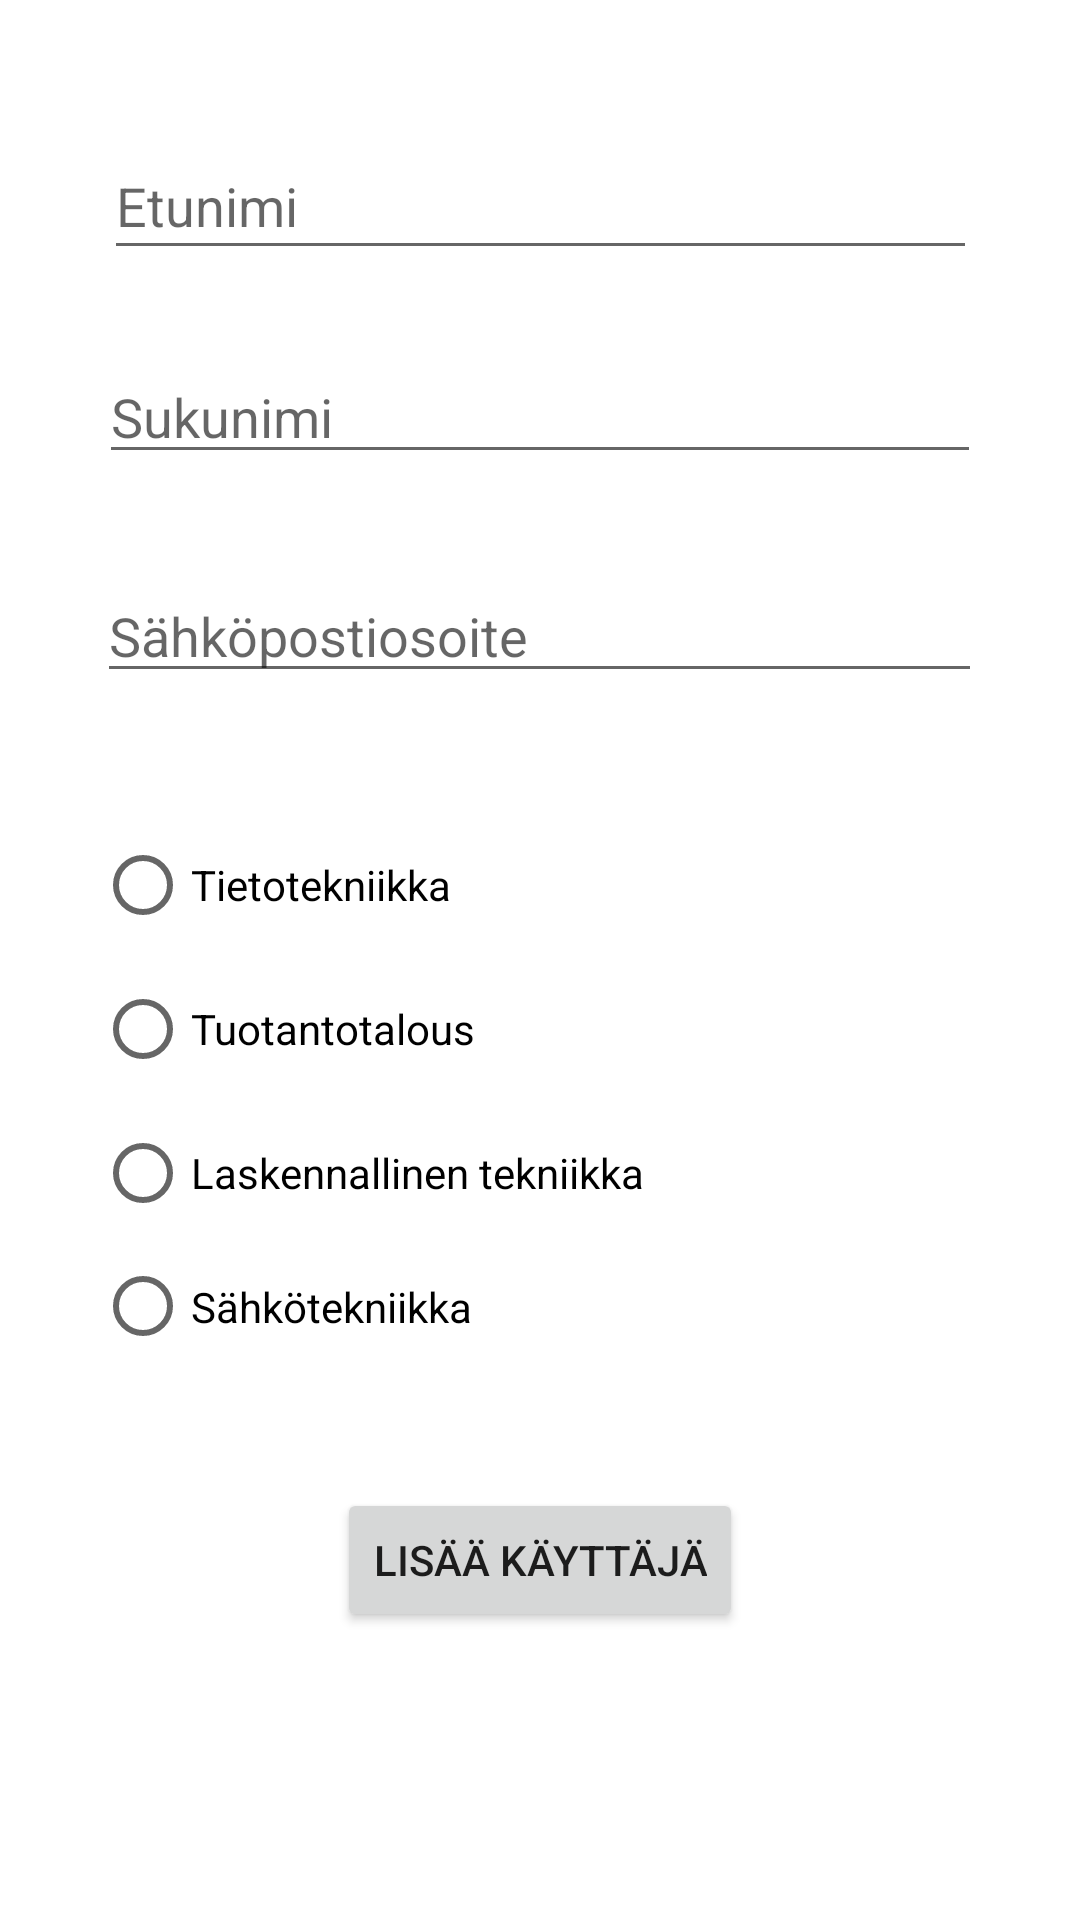

Reconstruct the res/layout file that produces this screen, plus the resources it refers to.
<!-- AndroidManifest.xml: application theme Theme.Harjoitus2_0 -->
<!-- res/layout/activity_add_user.xml -->
<?xml version="1.0" encoding="utf-8"?>
<androidx.constraintlayout.widget.ConstraintLayout xmlns:android="http://schemas.android.com/apk/res/android"
    xmlns:app="http://schemas.android.com/apk/res-auto"
    xmlns:tools="http://schemas.android.com/tools"
    android:layout_width="match_parent"
    android:layout_height="match_parent"
    tools:context=".ActivityAddUser">

    <EditText
        android:id="@+id/txtFirstName"
        android:layout_width="291dp"
        android:layout_height="46dp"
        android:layout_marginTop="44dp"
        android:ems="10"
        android:hint="Etunimi"
        android:inputType="textPersonName"
        app:layout_constraintEnd_toEndOf="parent"
        app:layout_constraintHorizontal_bias="0.502"
        app:layout_constraintStart_toStartOf="parent"
        app:layout_constraintTop_toTopOf="parent" />

    <EditText
        android:id="@+id/txtLastName"
        android:layout_width="294dp"
        android:layout_height="40dp"
        android:layout_marginTop="28dp"
        android:ems="10"
        android:hint="Sukunimi"
        android:inputType="textPersonName"
        app:layout_constraintEnd_toEndOf="parent"
        app:layout_constraintHorizontal_bias="0.502"
        app:layout_constraintStart_toStartOf="parent"
        app:layout_constraintTop_toBottomOf="@+id/txtFirstName" />

    <EditText
        android:id="@+id/txtEmail"
        android:layout_width="295dp"
        android:layout_height="41dp"
        android:layout_marginTop="32dp"
        android:ems="10"
        android:hint="Sähköpostiosoite"
        android:inputType="textPersonName"
        app:layout_constraintEnd_toEndOf="parent"
        app:layout_constraintHorizontal_bias="0.497"
        app:layout_constraintStart_toStartOf="parent"
        app:layout_constraintTop_toBottomOf="@+id/txtLastName" />

    <RadioGroup
        android:id="@+id/rgAla"
        android:layout_width="297dp"
        android:layout_height="185dp"
        android:layout_marginTop="40dp"
        app:layout_constraintEnd_toEndOf="parent"
        app:layout_constraintStart_toStartOf="parent"
        app:layout_constraintTop_toBottomOf="@+id/txtEmail">

        <RadioButton
            android:id="@+id/rbTiTe"
            android:layout_width="match_parent"
            android:layout_height="wrap_content"
            android:text="Tietotekniikka" />

        <RadioButton
            android:id="@+id/rbTuTa"
            android:layout_width="match_parent"
            android:layout_height="wrap_content"
            android:text="Tuotantotalous" />

        <RadioButton
            android:id="@+id/rbLaTe"
            android:layout_width="match_parent"
            android:layout_height="wrap_content"
            android:text="Laskennallinen tekniikka" />

        <RadioButton
            android:id="@+id/rbSäte"
            android:layout_width="match_parent"
            android:layout_height="wrap_content"
            android:text="Sähkötekniikka" />
    </RadioGroup>

    <Button
        android:id="@+id/btAddUserFinalize"
        android:layout_width="wrap_content"
        android:layout_height="wrap_content"
        android:layout_marginTop="40dp"
        android:onClick="addUser"
        android:text="Lisää Käyttäjä"
        app:layout_constraintEnd_toEndOf="parent"
        app:layout_constraintStart_toStartOf="parent"
        app:layout_constraintTop_toBottomOf="@+id/rgAla" />

</androidx.constraintlayout.widget.ConstraintLayout>
<!-- resources referenced by this layout -->
<resources>
  <style name="Theme.Harjoitus2_0" parent="Theme.MaterialComponents.DayNight.DarkActionBar">
          
          <item name="colorPrimary">@color/purple_500</item>
          <item name="colorPrimaryVariant">@color/purple_700</item>
          <item name="colorOnPrimary">@color/white</item>
          
          <item name="colorSecondary">@color/teal_200</item>
          <item name="colorSecondaryVariant">@color/teal_700</item>
          <item name="colorOnSecondary">@color/black</item>
          
          <item name="android:statusBarColor">?attr/colorPrimaryVariant</item>
          
      </style>
  <!-- not gathered from this repository: default colours our renderer supplied (Android Studio template values) -->
  <color name="purple_500">#FF6200EE</color>
  <color name="purple_700">#FF3700B3</color>
  <color name="teal_200">#FF03DAC5</color>
  <color name="teal_700">#FF018786</color>
  <color name="black">#FF000000</color>
  <color name="white">#FFFFFFFF</color>
</resources>
